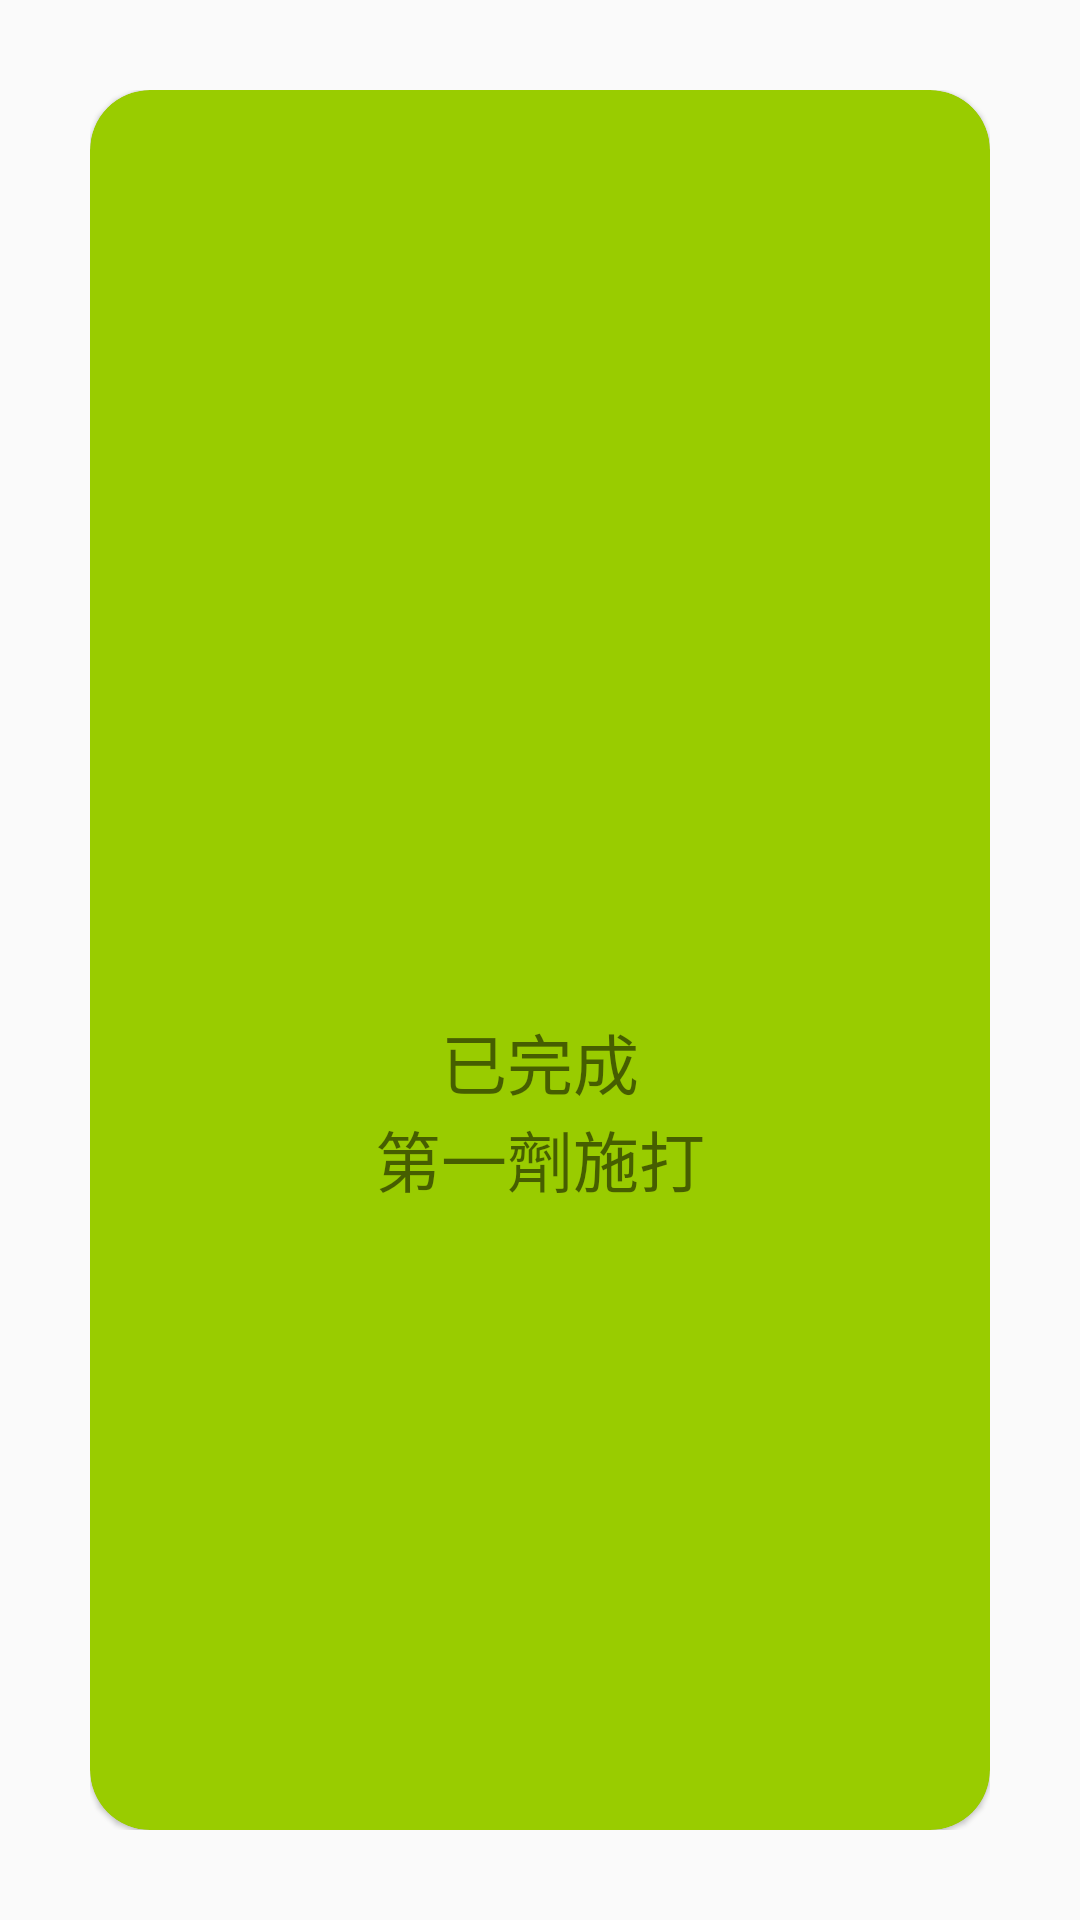

Layout XML and referenced resources for this Android screen:
<!-- AndroidManifest.xml: application theme Theme.VAPassport -->
<!-- res/layout/passport_recycler_item.xml -->
<?xml version="1.0" encoding="utf-8"?>
<LinearLayout xmlns:android="http://schemas.android.com/apk/res/android"
    android:layout_width="match_parent"
    android:layout_height="match_parent"
    android:padding="30dp"
    xmlns:app="http://schemas.android.com/apk/res-auto">
    <android.support.v7.widget.CardView
        android:layout_width="match_parent"
        android:layout_height="match_parent"
        android:orientation="vertical"
        android:layout_gravity="center"
        app:cardCornerRadius="20dp"
        android:clickable="true"

        android:foreground="?android:attr/selectableItemBackground"
        app:cardElevation="@dimen/cardview_compat_inset_shadow"
        app:cardBackgroundColor="@android:color/holo_green_light">

        <LinearLayout
            android:layout_width="match_parent"
            android:layout_height="match_parent"
            android:gravity="center"
            android:layout_gravity="center"
            android:orientation="vertical">
            <ImageView
                android:id="@+id/iv1"
                android:layout_width="100dp"
                android:layout_height="100dp"/>
            <TextView
                android:id="@+id/tv1"
                android:layout_width="wrap_content"
                android:layout_height="wrap_content"
                android:layout_gravity="center"
                android:text="已完成"

                android:textSize="22dp"/>
            <TextView
                android:id="@+id/tv2"
                android:layout_width="wrap_content"
                android:layout_height="wrap_content"
                android:layout_gravity="center"
                android:text="第一劑施打"

                android:textSize="22dp"/>
        </LinearLayout>


    </android.support.v7.widget.CardView>
</LinearLayout>
<!-- resources referenced by this layout -->
<resources>
  <style name="Theme.VAPassport" parent="Theme.AppCompat.Light.DarkActionBar">
          
          <item name="colorPrimary">@color/purple_500</item>
          <item name="colorPrimaryDark">@color/purple_700</item>
          <item name="colorAccent">@color/teal_200</item>
          
      </style>
  <!-- not gathered from this repository: default colours our renderer supplied (Android Studio template values) -->
  <color name="purple_500">#FF6200EE</color>
  <color name="purple_700">#FF3700B3</color>
  <color name="teal_200">#FF03DAC5</color>
</resources>
